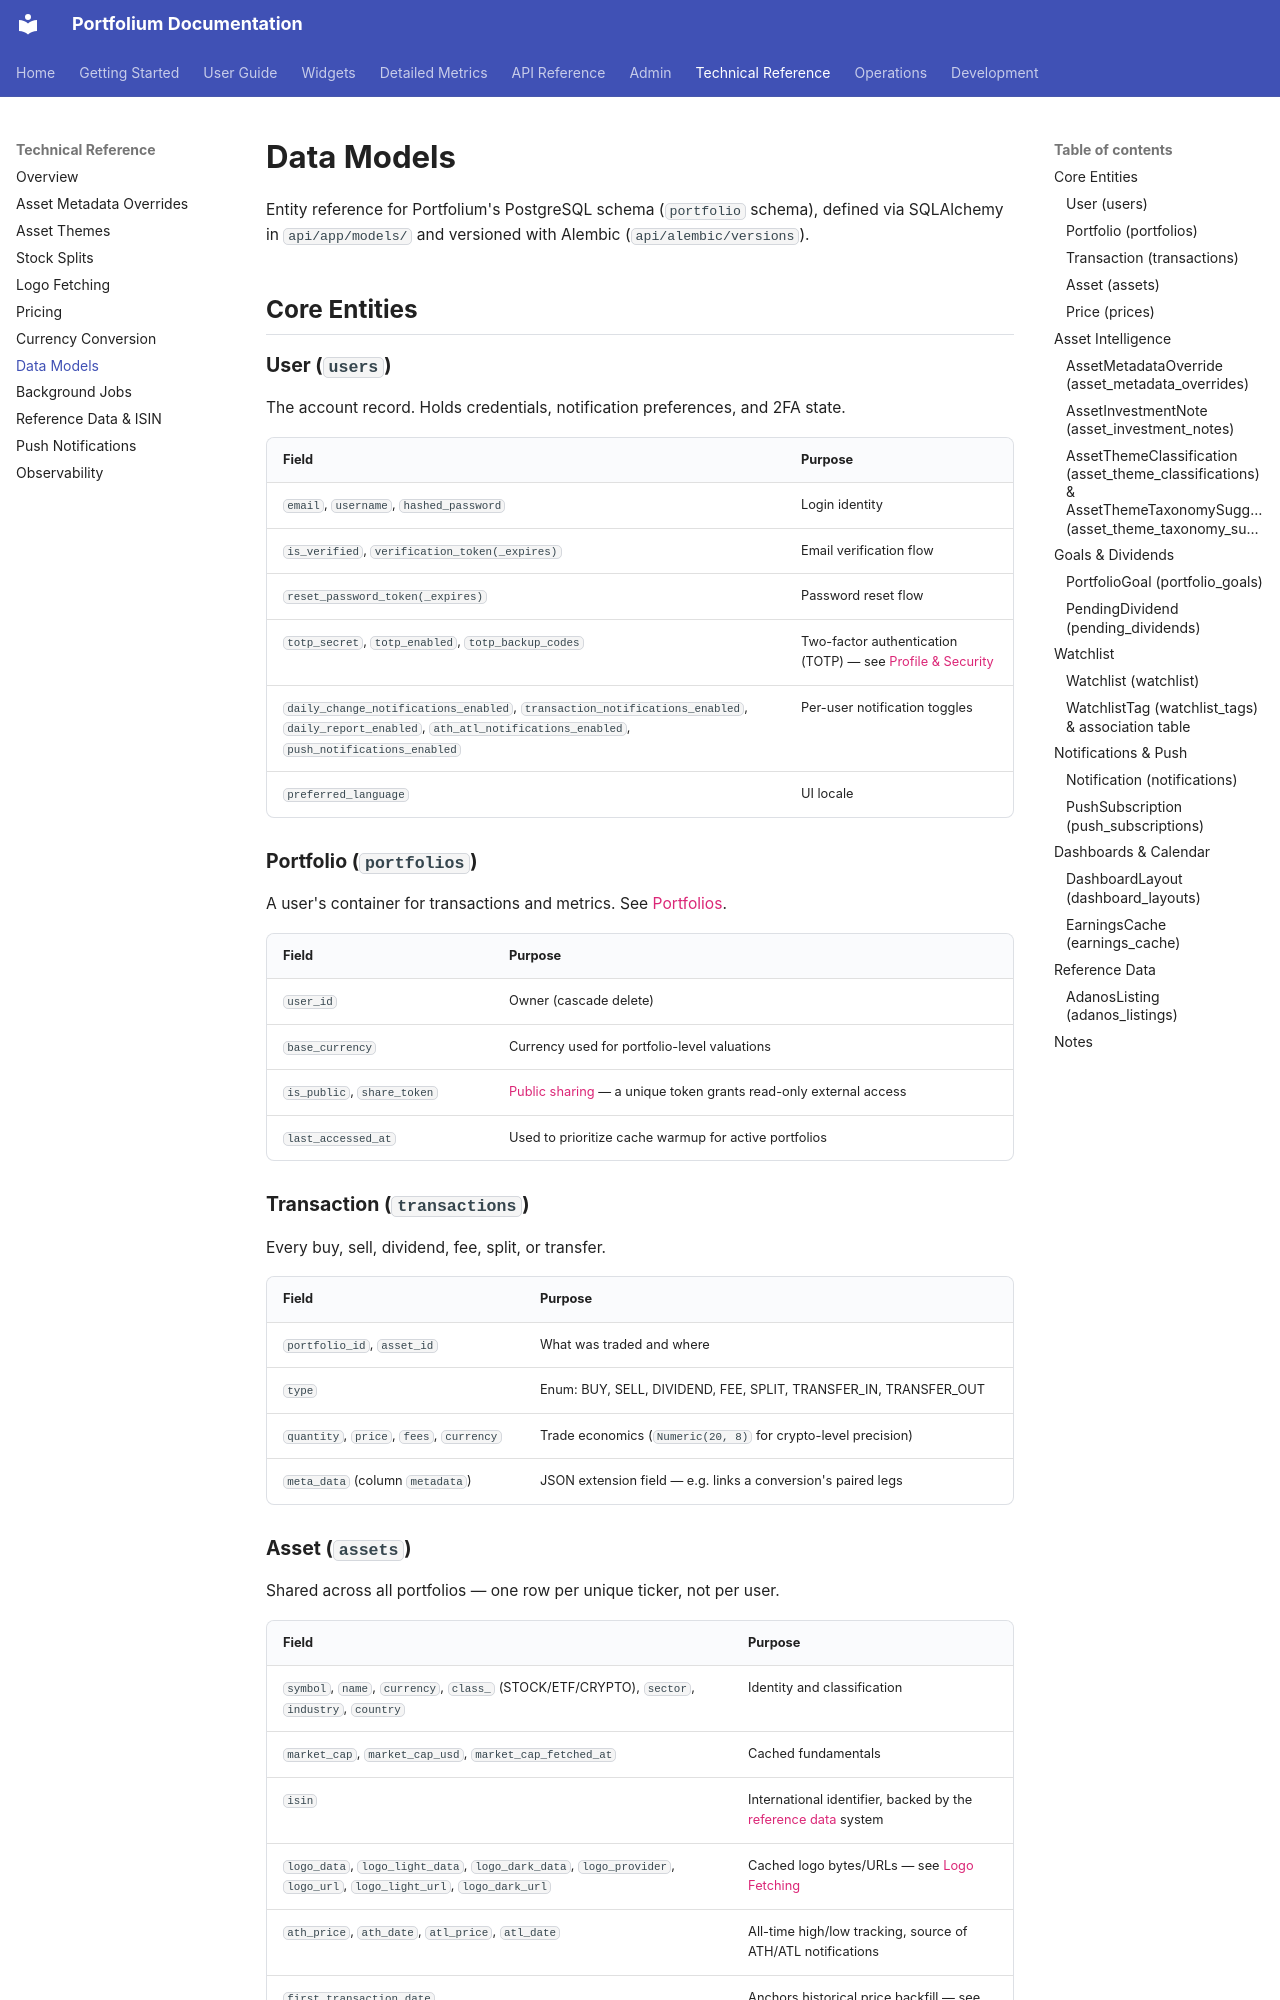

repository: ArthurMTX/Portfolium · page: technical/data-models/index.html · generator: mkdocs

# Data Models

Entity reference for Portfolium's PostgreSQL schema (`portfolio` schema), defined via SQLAlchemy in `api/app/models/` and versioned with Alembic (`api/alembic/versions`).

## Core Entities

### User (`users`)

The account record. Holds credentials, notification preferences, and 2FA state.

| Field | Purpose |
|---|---|
| `email`, `username`, `hashed_password` | Login identity |
| `is_verified`, `verification_token(_expires)` | Email verification flow |
| `reset_password_token(_expires)` | Password reset flow |
| `totp_secret`, `totp_enabled`, `totp_backup_codes` | Two-factor authentication (TOTP) — see [Profile & Security](../user-guide/profile-security.md) |
| `daily_change_notifications_enabled`, `transaction_notifications_enabled`, `daily_report_enabled`, `ath_atl_notifications_enabled`, `push_notifications_enabled` | Per-user notification toggles |
| `preferred_language` | UI locale |

### Portfolio (`portfolios`)

A user's container for transactions and metrics. See [Portfolios](../user-guide/portfolios.md).

| Field | Purpose |
|---|---|
| `user_id` | Owner (cascade delete) |
| `base_currency` | Currency used for portfolio-level valuations |
| `is_public`, `share_token` | [Public sharing](../user-guide/public-sharing.md) — a unique token grants read-only external access |
| `last_accessed_at` | Used to prioritize cache warmup for active portfolios |

### Transaction (`transactions`)

Every buy, sell, dividend, fee, split, or transfer.

| Field | Purpose |
|---|---|
| `portfolio_id`, `asset_id` | What was traded and where |
| `type` | Enum: BUY, SELL, DIVIDEND, FEE, SPLIT, TRANSFER_IN, TRANSFER_OUT |
| `quantity`, `price`, `fees`, `currency` | Trade economics (`Numeric(20, 8)` for crypto-level precision) |
| `meta_data` (column `metadata`) | JSON extension field — e.g. links a conversion's paired legs |

### Asset (`assets`)

Shared across all portfolios — one row per unique ticker, not per user.

| Field | Purpose |
|---|---|
| `symbol`, `name`, `currency`, `class_` (STOCK/ETF/CRYPTO), `sector`, `industry`, `country` | Identity and classification |
| `market_cap`, `market_cap_usd`, `market_cap_fetched_at` | Cached fundamentals |
| `isin` | International identifier, backed by the [reference data](reference-data-isin.md) system |
| `logo_data`, `logo_light_data`, `logo_dark_data`, `logo_provider`, `logo_url`, `logo_light_url`, `logo_dark_url` | Cached logo bytes/URLs — see [Logo Fetching](logo-fetching.md) |
| `ath_price`, `ath_date`, `atl_price`, `atl_date` | All-time high/low tracking, source of ATH/ATL notifications |
| `first_transaction_date` | Anchors historical price backfill — see [Pricing](pricing.md) |

### Price (`prices`)

Cached current and historical price points per asset — see [Pricing](pricing.md) for how this table is populated and kept fresh.
